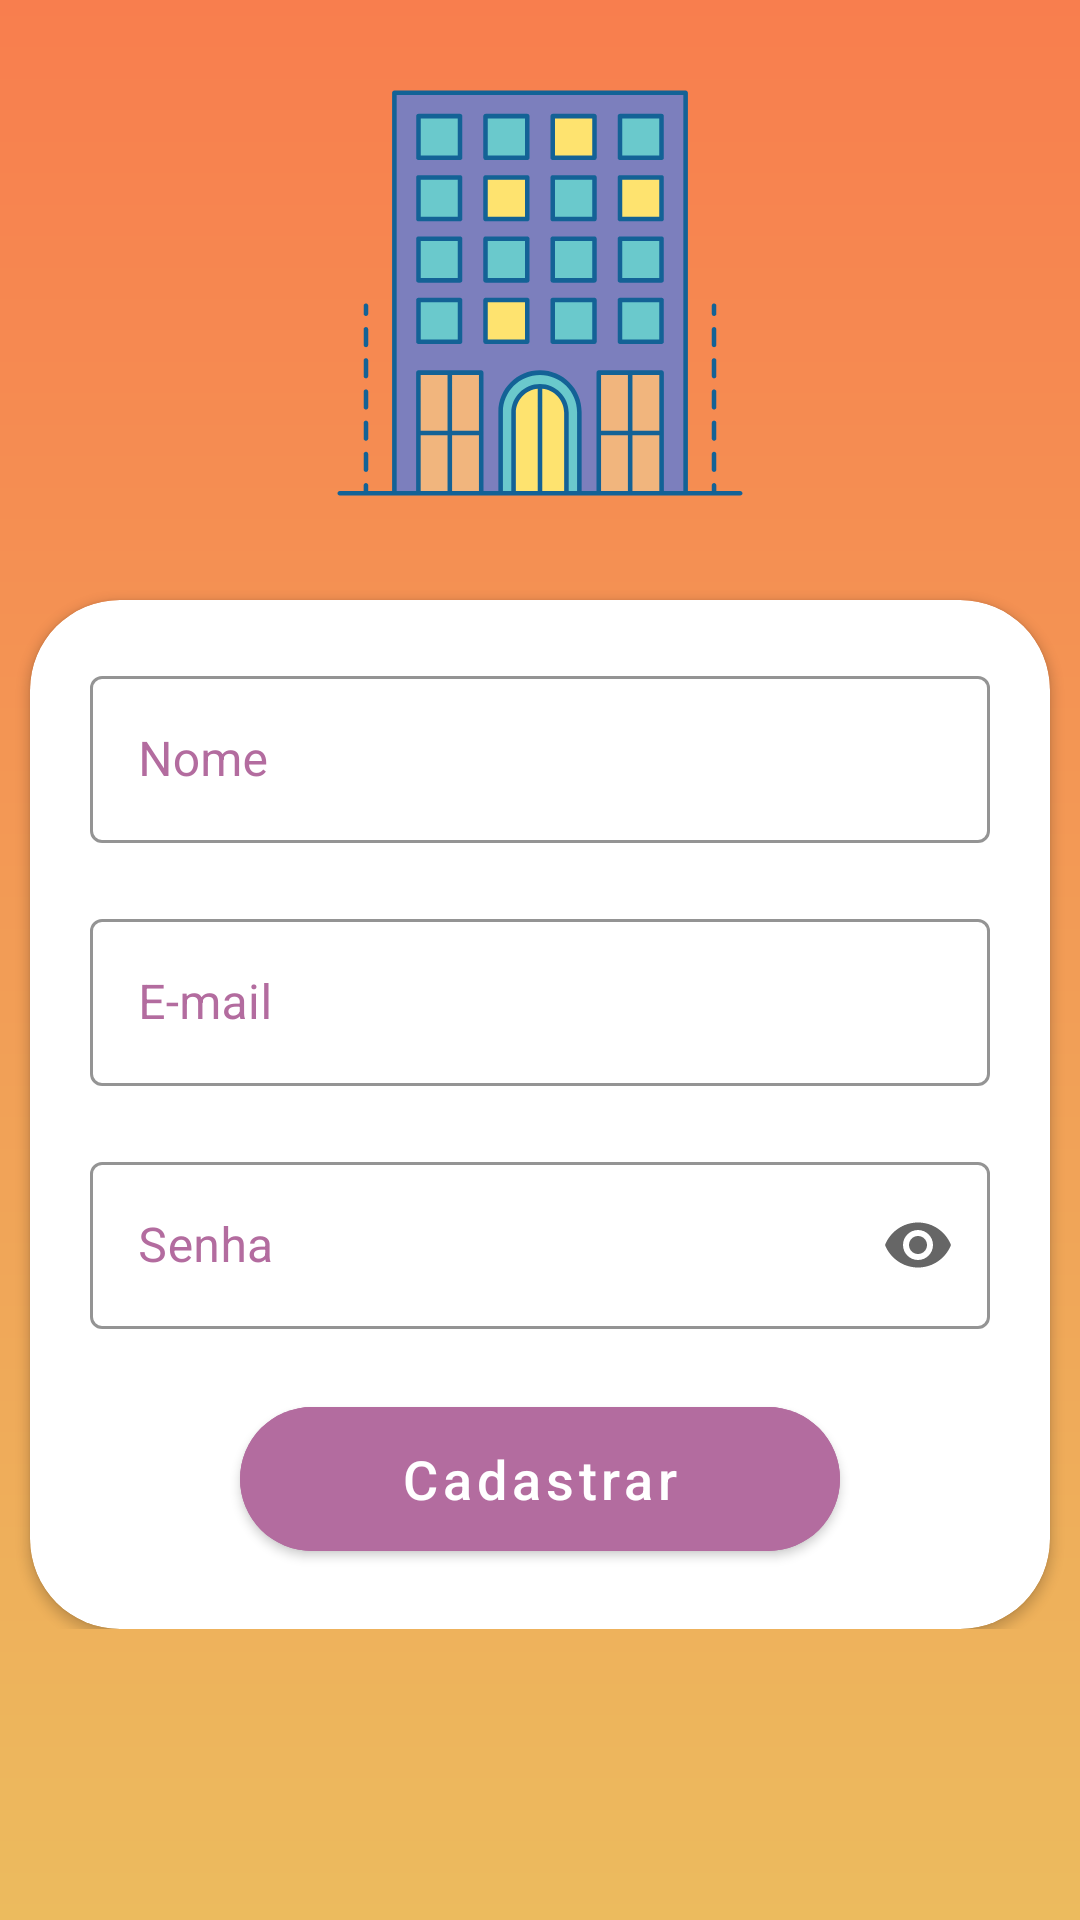

This screen was rendered from an Android layout file. Write that file and the resources it references.
<!-- AndroidManifest.xml: application theme Theme.AptmentManager -->
<!-- res/layout/fragment_register_screen.xml -->
<?xml version="1.0" encoding="utf-8"?>
<layout xmlns:android="http://schemas.android.com/apk/res/android"
    xmlns:tools="http://schemas.android.com/tools">

    <data>

        <variable
            name="viewmodel"
            type="com.example.aptmentmanager.ui.auth.AuthViewModel" />
    </data>

    <androidx.constraintlayout.widget.ConstraintLayout
        xmlns:app="http://schemas.android.com/apk/res-auto"
        android:layout_width="match_parent"
        android:layout_height="match_parent"
        android:background="@drawable/gradient_reverse"
        tools:context=".ui.registerUser.RegisterScreen">

        <ScrollView
            android:layout_width="match_parent"
            android:layout_height="match_parent">

            <RelativeLayout
                android:layout_width="match_parent"
                android:layout_height="wrap_content">

                <ImageView
                    android:id="@+id/iv_buildingregister"
                    android:layout_width="150dp"
                    android:layout_height="200dp"
                    android:layout_centerHorizontal="true"
                    android:contentDescription="@string/imagem_de_abertura_do_app"
                    android:paddingBottom="5dp"
                    android:src="@drawable/ic_building" />

                <androidx.cardview.widget.CardView
                    android:id="@+id/cv_Register"
                    android:layout_width="wrap_content"
                    android:layout_height="wrap_content"
                    android:layout_below="@id/iv_buildingregister"
                    android:layout_centerHorizontal="true"
                    app:cardCornerRadius="30dp">

                    <RelativeLayout
                        android:layout_width="wrap_content"
                        android:layout_height="wrap_content">

                        <com.google.android.material.textfield.TextInputLayout
                            android:id="@+id/et_NameRegister"
                            style="@style/Widget.MaterialComponents.TextInputLayout.OutlinedBox"
                            android:layout_width="300dp"
                            android:layout_height="wrap_content"
                            android:layout_alignParentTop="true"
                            android:layout_centerInParent="true"
                            android:layout_marginStart="20dp"
                            android:layout_marginTop="20dp"
                            android:layout_marginEnd="20dp"
                            android:layout_marginBottom="10dp"
                            android:elevation="5dp"
                            android:hint="@string/nome"
                            android:textColorHint="@color/purple_light"
                            app:boxStrokeColor="@color/purple_light">

                            <com.google.android.material.textfield.TextInputEditText
                                android:id="@+id/et_textNameRegister"
                                android:layout_width="match_parent"
                                android:layout_height="wrap_content"
                                android:inputType="text"
                                android:maxLines="1" />
                        </com.google.android.material.textfield.TextInputLayout>

                        <com.google.android.material.textfield.TextInputLayout
                            android:id="@+id/et_EmailRegister"
                            style="@style/Widget.MaterialComponents.TextInputLayout.OutlinedBox"
                            android:layout_width="300dp"
                            android:layout_height="wrap_content"
                            android:layout_below="@id/et_NameRegister"
                            android:layout_marginStart="20dp"
                            android:layout_marginTop="10dp"
                            android:layout_marginEnd="20dp"
                            android:layout_marginBottom="10dp"
                            android:elevation="5dp"
                            android:hint="@string/e_mail"
                            android:textColorHint="@color/purple_light"
                            app:boxStrokeColor="@color/purple_light">

                            <com.google.android.material.textfield.TextInputEditText
                                android:id="@+id/et_textEmailRegister"
                                android:layout_width="match_parent"
                                android:layout_height="wrap_content"
                                android:inputType="textEmailAddress"
                                android:maxLines="1" />
                        </com.google.android.material.textfield.TextInputLayout>

                        <com.google.android.material.textfield.TextInputLayout
                            android:id="@+id/et_PassRegister"
                            style="@style/Widget.MaterialComponents.TextInputLayout.OutlinedBox"
                            android:layout_width="300dp"
                            android:layout_height="wrap_content"
                            android:layout_below="@id/et_EmailRegister"
                            android:layout_marginStart="20dp"
                            android:layout_marginTop="10dp"
                            android:layout_marginEnd="20dp"
                            android:layout_marginBottom="10dp"
                            android:elevation="5dp"
                            android:hint="@string/senha"
                            android:textColorHint="@color/purple_light"
                            app:boxStrokeColor="@color/purple_light"
                            app:endIconMode="password_toggle">

                            <com.google.android.material.textfield.TextInputEditText
                                android:id="@+id/et_textPassRegister"
                                android:layout_width="match_parent"
                                android:layout_height="wrap_content"
                                android:inputType="textPassword"
                                android:maxLines="1" />
                        </com.google.android.material.textfield.TextInputLayout>

                        <com.google.android.material.button.MaterialButton
                            android:id="@+id/bt_createAccount"
                            android:layout_width="200dp"
                            android:layout_height="60dp"
                            android:layout_below="@id/et_PassRegister"
                            android:layout_centerHorizontal="true"
                            android:layout_marginStart="20dp"
                            android:layout_marginTop="10dp"
                            android:layout_marginEnd="20dp"
                            android:layout_marginBottom="20dp"
                            android:backgroundTint="@color/purple_light"
                            android:elevation="10dp"
                            android:text="@string/cadastrar"
                            android:textAllCaps="false"
                            android:textSize="18sp"
                            app:cornerRadius="50dp" />
                    </RelativeLayout>

                </androidx.cardview.widget.CardView>

                <ProgressBar
                    android:id="@+id/pb_Register"
                    android:layout_width="wrap_content"
                    android:layout_height="wrap_content"
                    android:layout_below="@id/cv_Register"
                    android:layout_centerHorizontal="true"
                    android:layout_marginTop="20dp"
                    android:indeterminateTint="@color/white"
                    android:visibility="gone" />

            </RelativeLayout>

        </ScrollView>

    </androidx.constraintlayout.widget.ConstraintLayout>
</layout>
<!-- resources referenced by this layout -->
<resources>
  <color name="purple_light">#B36C9F</color>
  <color name="white">#FFFFFFFF</color>
  <!-- drawable gradient_reverse (drawable) -->
  <?xml version="1.0" encoding="utf-8"?>
  <shape xmlns:android="http://schemas.android.com/apk/res/android"
      android:shape="rectangle">
      <gradient
          android:startColor="#ECBB5E"
          android:endColor="#F87E4E"
          android:angle="90" />
  </shape>
  <!-- drawable ic_building: vector/xml drawable (drawable, 11666 chars, omitted) -->
  <string name="cadastrar">Cadastrar</string>
  <string name="e_mail">E-mail</string>
  <string name="imagem_de_abertura_do_app">Imagem de abertura do app</string>
  <string name="nome">Nome</string>
  <string name="senha">Senha</string>
  <style name="Theme.AptmentManager" parent="Theme.MaterialComponents.DayNight.NoActionBar">
          
          <item name="colorPrimary">@color/wine</item>
          <item name="colorPrimaryVariant">@color/wine</item>
          <item name="colorOnPrimary">@color/white</item>
          
          <item name="colorSecondary">@color/teal_200</item>
          <item name="colorSecondaryVariant">@color/teal_700</item>
          <item name="colorOnSecondary">@color/black</item>
          
          <item name="android:statusBarColor" tools:targetApi="l">?attr/colorPrimaryVariant</item>
          
      </style>
  <color name="wine">#831A00</color>
  <color name="teal_200">#FF03DAC5</color>
  <color name="teal_700">#FF018786</color>
  <color name="black">#FF000000</color>
</resources>
